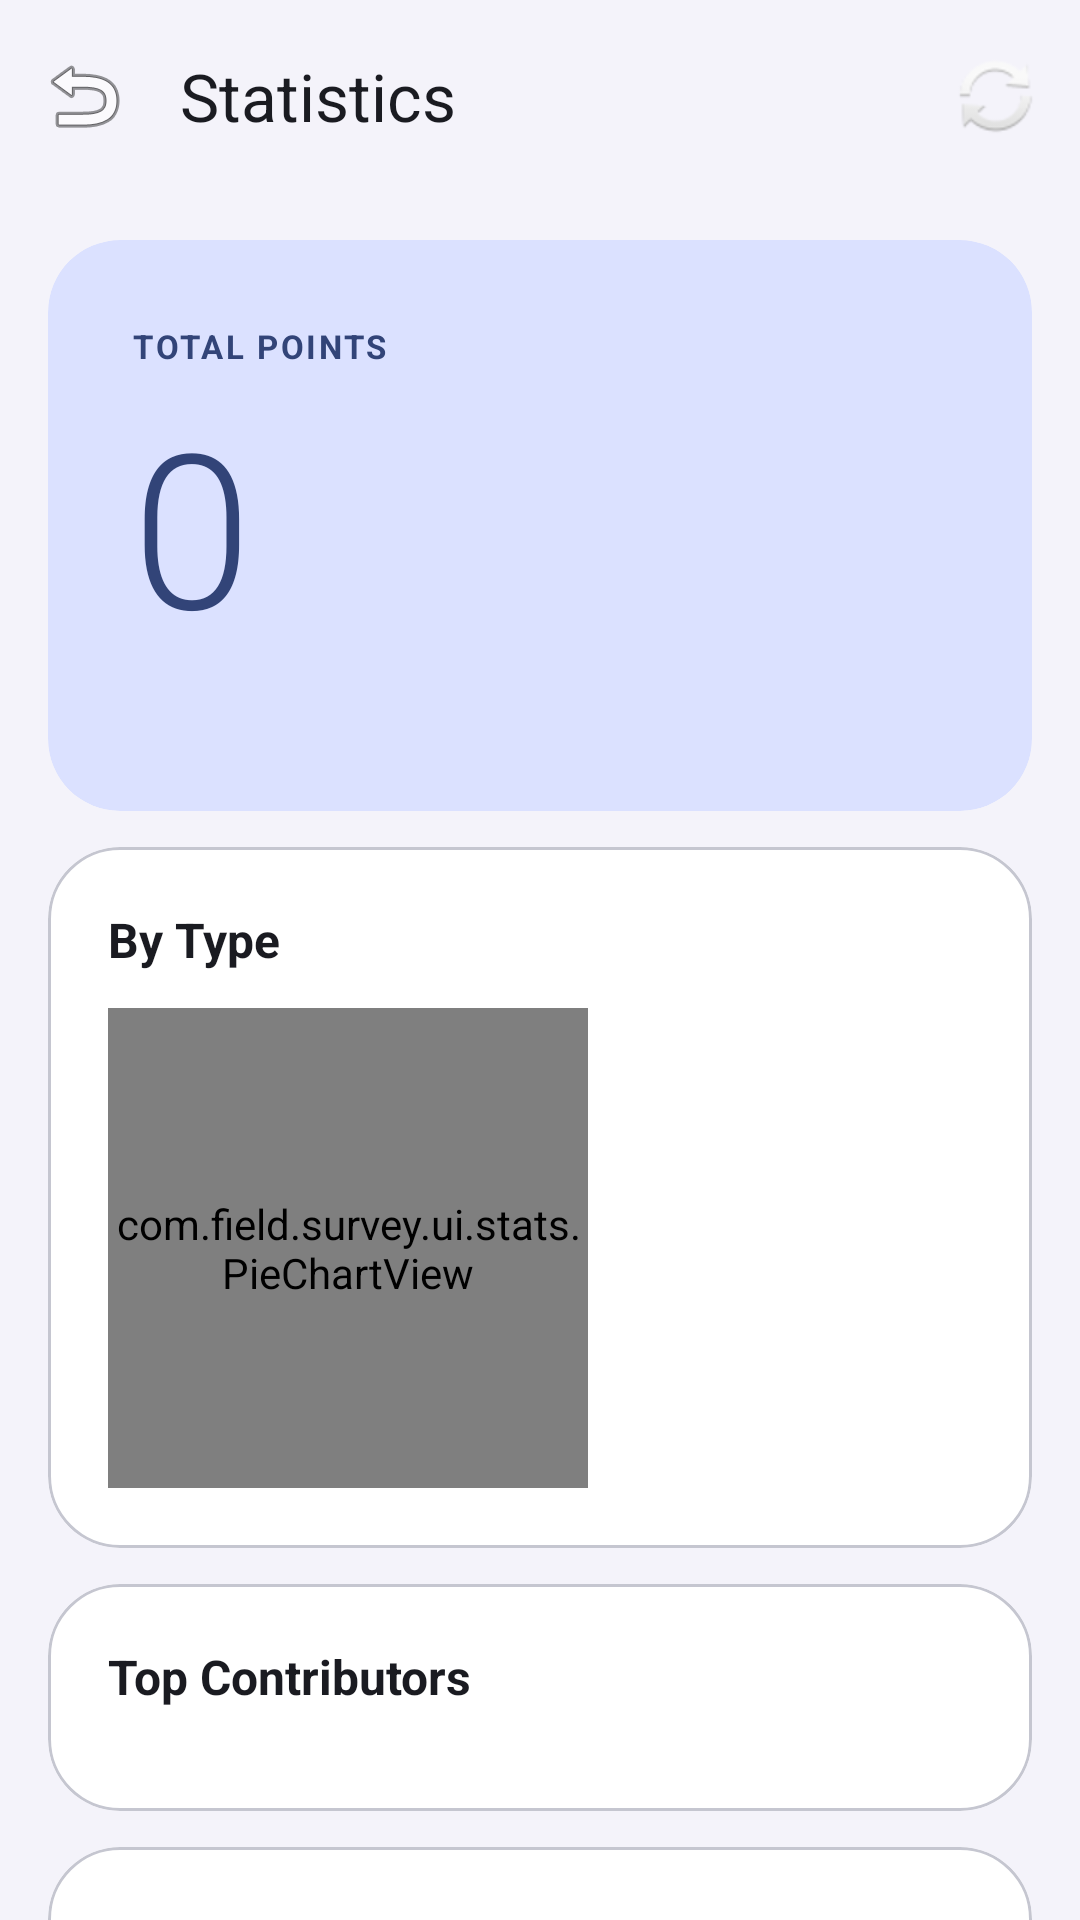

Here is an Android app screen rendered from its layout file. Give the layout XML and the strings, colors and styles it references.
<!-- AndroidManifest.xml: application theme Theme.FieldSurvey -->
<!-- res/layout/fragment_stats.xml -->
<?xml version="1.0" encoding="utf-8"?>
<androidx.constraintlayout.widget.ConstraintLayout
    xmlns:android="http://schemas.android.com/apk/res/android"
    xmlns:app="http://schemas.android.com/apk/res-auto"
    android:layout_width="match_parent"
    android:layout_height="match_parent"
    android:background="@color/bg_top">

    <com.google.android.material.appbar.MaterialToolbar
        android:id="@+id/toolbar"
        android:layout_width="0dp"
        android:layout_height="?attr/actionBarSize"
        android:background="@color/bg_top"
        app:menu="@menu/menu_stats"
        app:navigationIcon="@android:drawable/ic_menu_revert"
        app:title="@string/stats_title"
        app:titleTextColor="@color/zinc_100"
        app:layout_constraintEnd_toEndOf="parent"
        app:layout_constraintStart_toStartOf="parent"
        app:layout_constraintTop_toTopOf="parent" />

    <androidx.core.widget.NestedScrollView
        android:id="@+id/scroll"
        android:layout_width="0dp"
        android:layout_height="0dp"
        android:clipToPadding="false"
        android:paddingBottom="24dp"
        app:layout_constraintBottom_toBottomOf="parent"
        app:layout_constraintEnd_toEndOf="parent"
        app:layout_constraintStart_toStartOf="parent"
        app:layout_constraintTop_toBottomOf="@id/toolbar">

        <LinearLayout
            android:layout_width="match_parent"
            android:layout_height="wrap_content"
            android:orientation="vertical"
            android:paddingHorizontal="16dp"
            android:paddingTop="16dp">

            <LinearLayout
                android:id="@+id/emptyState"
                android:layout_width="match_parent"
                android:layout_height="wrap_content"
                android:layout_marginTop="64dp"
                android:gravity="center"
                android:orientation="vertical"
                android:visibility="gone">

                <TextView
                    android:layout_width="wrap_content"
                    android:layout_height="wrap_content"
                    android:text="@string/stats_no_data"
                    android:textAlignment="center"
                    android:textColor="@color/zinc_400"
                    android:textSize="14sp" />
            </LinearLayout>

            <com.google.android.material.card.MaterialCardView
                android:id="@+id/heroCard"
                android:layout_width="match_parent"
                android:layout_height="wrap_content"
                android:layout_marginBottom="12dp"
                app:cardBackgroundColor="@color/m3_primary_container"
                app:cardCornerRadius="24dp"
                app:cardElevation="0dp"
                app:strokeWidth="0dp">

                <LinearLayout
                    android:layout_width="match_parent"
                    android:layout_height="wrap_content"
                    android:orientation="vertical"
                    android:paddingHorizontal="28dp"
                    android:paddingVertical="28dp">

                    <TextView
                        android:layout_width="wrap_content"
                        android:layout_height="wrap_content"
                        android:letterSpacing="0.08"
                        android:text="@string/stats_total_points"
                        android:textAllCaps="true"
                        android:textColor="@color/m3_on_primary_container"
                        android:textSize="11sp"
                        android:textStyle="bold" />

                    <TextView
                        android:id="@+id/tvHeroValue"
                        android:layout_width="wrap_content"
                        android:layout_height="wrap_content"
                        android:layout_marginTop="4dp"
                        android:fontFamily="sans-serif-light"
                        android:text="0"
                        android:textColor="@color/m3_on_primary_container"
                        android:textSize="72sp" />

                    <TextView
                        android:id="@+id/tvHeroCaption"
                        android:layout_width="wrap_content"
                        android:layout_height="wrap_content"
                        android:layout_marginTop="2dp"
                        android:textColor="@color/m3_on_primary_container"
                        android:textSize="13sp" />
                </LinearLayout>
            </com.google.android.material.card.MaterialCardView>

            <com.google.android.material.card.MaterialCardView
                android:id="@+id/byTypeCard"
                android:layout_width="match_parent"
                android:layout_height="wrap_content"
                android:layout_marginBottom="12dp"
                app:cardBackgroundColor="@color/m3_surface_container_lowest"
                app:cardCornerRadius="24dp"
                app:cardElevation="0dp"
                app:strokeColor="@color/m3_outline_variant"
                app:strokeWidth="1dp">

                <LinearLayout
                    android:layout_width="match_parent"
                    android:layout_height="wrap_content"
                    android:orientation="vertical"
                    android:paddingHorizontal="20dp"
                    android:paddingVertical="20dp">

                    <TextView
                        android:layout_width="wrap_content"
                        android:layout_height="wrap_content"
                        android:text="@string/stats_by_type"
                        android:textColor="@color/zinc_100"
                        android:textSize="16sp"
                        android:textStyle="bold" />

                    <LinearLayout
                        android:layout_width="match_parent"
                        android:layout_height="wrap_content"
                        android:layout_marginTop="12dp"
                        android:orientation="horizontal">

                        <com.field.survey.ui.stats.PieChartView
                            android:id="@+id/pieChart"
                            android:layout_width="160dp"
                            android:layout_height="160dp" />

                        <LinearLayout
                            android:id="@+id/legendContainer"
                            android:layout_width="0dp"
                            android:layout_height="wrap_content"
                            android:layout_gravity="center_vertical"
                            android:layout_marginStart="16dp"
                            android:layout_weight="1"
                            android:orientation="vertical" />
                    </LinearLayout>
                </LinearLayout>
            </com.google.android.material.card.MaterialCardView>

            <com.google.android.material.card.MaterialCardView
                android:id="@+id/contributorsCard"
                android:layout_width="match_parent"
                android:layout_height="wrap_content"
                android:layout_marginBottom="12dp"
                app:cardBackgroundColor="@color/m3_surface_container_lowest"
                app:cardCornerRadius="24dp"
                app:cardElevation="0dp"
                app:strokeColor="@color/m3_outline_variant"
                app:strokeWidth="1dp">

                <LinearLayout
                    android:layout_width="match_parent"
                    android:layout_height="wrap_content"
                    android:orientation="vertical"
                    android:paddingHorizontal="20dp"
                    android:paddingVertical="20dp">

                    <TextView
                        android:layout_width="wrap_content"
                        android:layout_height="wrap_content"
                        android:text="@string/stats_top_contributors"
                        android:textColor="@color/zinc_100"
                        android:textSize="16sp"
                        android:textStyle="bold" />

                    <LinearLayout
                        android:id="@+id/contributorsContainer"
                        android:layout_width="match_parent"
                        android:layout_height="wrap_content"
                        android:layout_marginTop="14dp"
                        android:orientation="vertical" />
                </LinearLayout>
            </com.google.android.material.card.MaterialCardView>

            <com.google.android.material.card.MaterialCardView
                android:id="@+id/weeklyCard"
                android:layout_width="match_parent"
                android:layout_height="wrap_content"
                android:layout_marginBottom="16dp"
                app:cardBackgroundColor="@color/m3_surface_container_lowest"
                app:cardCornerRadius="24dp"
                app:cardElevation="0dp"
                app:strokeColor="@color/m3_outline_variant"
                app:strokeWidth="1dp">

                <LinearLayout
                    android:layout_width="match_parent"
                    android:layout_height="wrap_content"
                    android:orientation="vertical"
                    android:paddingHorizontal="20dp"
                    android:paddingVertical="20dp">

                    <TextView
                        android:layout_width="wrap_content"
                        android:layout_height="wrap_content"
                        android:text="@string/stats_this_week"
                        android:textColor="@color/zinc_100"
                        android:textSize="16sp"
                        android:textStyle="bold" />

                    <com.field.survey.ui.stats.BarChartView
                        android:id="@+id/barChart"
                        android:layout_width="match_parent"
                        android:layout_height="140dp"
                        android:layout_marginTop="12dp" />
                </LinearLayout>
            </com.google.android.material.card.MaterialCardView>

            <com.google.android.material.button.MaterialButton
                android:id="@+id/btnExportCsv"
                style="@style/Widget.Material3.Button.TonalButton.Icon"
                android:layout_width="match_parent"
                android:layout_height="56dp"
                android:text="@string/stats_export_csv"
                android:textColor="@color/m3_on_secondary_container"
                app:backgroundTint="@color/m3_secondary_container"
                app:icon="@drawable/ic_download"
                app:iconGravity="textStart"
                app:iconTint="@color/m3_on_secondary_container" />

        </LinearLayout>
    </androidx.core.widget.NestedScrollView>

</androidx.constraintlayout.widget.ConstraintLayout>
<!-- resources referenced by this layout -->
<resources>
  <color name="bg_top">@color/m3_surface_container_low</color>
  <color name="m3_on_primary_container">#FF324478</color>
  <color name="m3_on_secondary_container">#FF414659</color>
  <color name="m3_outline_variant">#FFC5C6D0</color>
  <color name="m3_primary_container">#FFDBE1FF</color>
  <color name="m3_secondary_container">#FFDDE1F9</color>
  <color name="m3_surface_container_lowest">#FFFFFFFF</color>
  <color name="zinc_100">@color/m3_on_surface</color>
  <color name="zinc_400">@color/m3_on_surface_variant</color>
  <string name="stats_by_type">By Type</string>
  <string name="stats_export_csv">Export all to CSV</string>
  <string name="stats_no_data">No points yet — create some to see statistics</string>
  <string name="stats_this_week">This Week</string>
  <string name="stats_title">Statistics</string>
  <string name="stats_top_contributors">Top Contributors</string>
  <string name="stats_total_points">Total Points</string>
  <color name="m3_surface_container_low">#FFF4F3FA</color>
  <color name="m3_on_surface">#FF1A1B21</color>
  <color name="m3_on_surface_variant">#FF45464F</color>
  <color name="m3_primary">#FF4B5C92</color>
  <color name="m3_on_primary">#FFFFFFFF</color>
  <color name="m3_secondary">#FF595E72</color>
  <color name="m3_on_secondary">#FFFFFFFF</color>
  <color name="m3_tertiary">#FF745470</color>
  <color name="m3_on_tertiary">#FFFFFFFF</color>
  <color name="m3_tertiary_container">#FFFFD6F8</color>
  <color name="m3_on_tertiary_container">#FF5A3D58</color>
  <color name="m3_error">#FFBA1A1A</color>
  <color name="m3_on_error">#FFFFFFFF</color>
  <color name="m3_error_container">#FFFFDAD6</color>
  <color name="m3_on_error_container">#FF93000A</color>
  <color name="m3_background">#FFFAF8FF</color>
  <color name="m3_on_background">#FF1A1B21</color>
  <color name="m3_surface">#FFFAF8FF</color>
  <color name="m3_surface_variant">#FFE2E2EC</color>
  <color name="m3_surface_dim">#FFDAD9E0</color>
  <color name="m3_surface_bright">#FFFAF8FF</color>
  <color name="m3_surface_container">#FFEEEDF4</color>
  <color name="m3_surface_container_high">#FFE8E7EF</color>
  <color name="m3_surface_container_highest">#FFE3E2E9</color>
  <color name="m3_outline">#FF757680</color>
  <color name="m3_scrim">#FF000000</color>
  <color name="m3_inverse_surface">#FF2F3036</color>
  <color name="m3_inverse_on_surface">#FFF1F0F7</color>
  <color name="m3_inverse_primary">#FFB4C5FF</color>
  <style name="ThemeOverlay.FieldSurvey.BottomSheet" parent="ThemeOverlay.Material3.BottomSheetDialog">
          <item name="bottomSheetStyle">@style/Widget.FieldSurvey.BottomSheet</item>
      </style>
  <style name="Widget.FieldSurvey.BottomSheet" parent="Widget.Material3.BottomSheet.Modal">
          <item name="backgroundTint">@color/m3_surface_container_low</item>
          <item name="shapeAppearance">@style/ShapeAppearance.FieldSurvey.LargeTop</item>
      </style>
  <style name="ShapeAppearance.FieldSurvey.LargeTop" parent="ShapeAppearance.Material3.Corner.ExtraLarge">
          <item name="cornerFamily">rounded</item>
          <item name="cornerSizeTopLeft">28dp</item>
          <item name="cornerSizeTopRight">28dp</item>
          <item name="cornerSizeBottomLeft">0dp</item>
          <item name="cornerSizeBottomRight">0dp</item>
      </style>
</resources>
